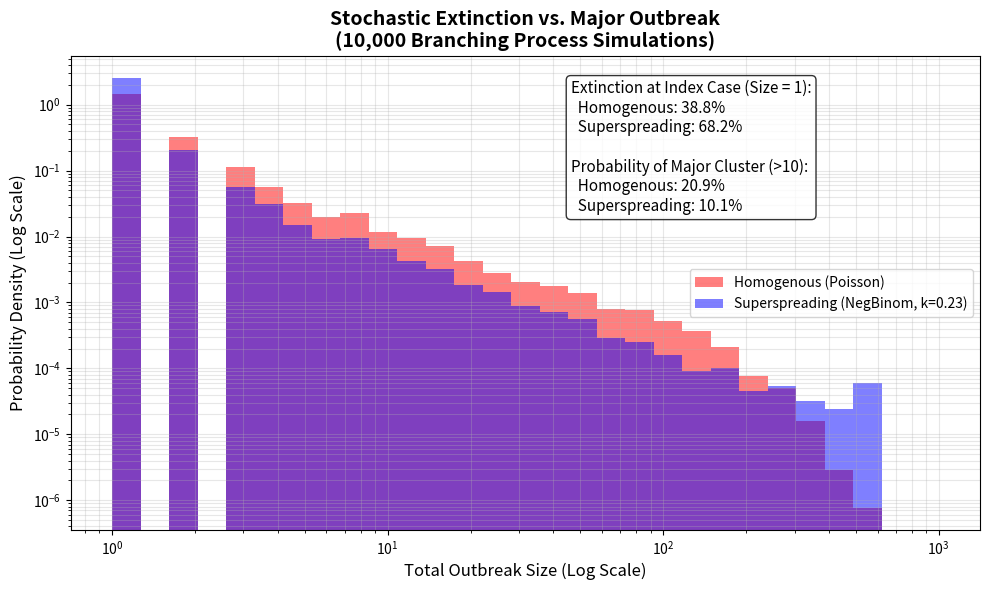

The script that saved this image: (Note: this script raises an exception after producing the figure.)
import numpy as np
import matplotlib.pyplot as plt
import scipy.stats as stats
import os
import time

def simulate_outbreak(R0, k=None, max_generations=20, max_cases=500):
    """
    Simulate a branching process outbreak.
    If k is None, use Poisson. Otherwise use Negative Binomial.
    Returns total outbreak size.
    """
    current_cases = 1
    total_cases = 1
    
    for gen in range(max_generations):
        if current_cases == 0:
            break
            
        if k is None:
            # Poisson
            next_gen_cases = np.sum(np.random.poisson(R0, current_cases))
        else:
            # Negative Binomial
            p = k / (k + R0)
            next_gen_cases = np.sum(np.random.negative_binomial(k, p, current_cases))
            
        current_cases = next_gen_cases
        total_cases += current_cases
        
        if total_cases >= max_cases:
            return max_cases # Cap to avoid infinite loops if R0 > 1
            
    return total_cases

def main():
    R0 = 0.96
    k = 0.23
    num_sims = 10000
    
    nb_sizes = []
    poisson_sizes = []
    
    np.random.seed(42)
    
    for _ in range(num_sims):
        nb_sizes.append(simulate_outbreak(R0, k=k))
        poisson_sizes.append(simulate_outbreak(R0, k=None))
        
    nb_sizes = np.array(nb_sizes)
    poisson_sizes = np.array(poisson_sizes)
    
    # Calculate probabilities
    # 1. Extinction at index case (total size = 1)
    nb_ext_index = np.mean(nb_sizes == 1) * 100
    p_ext_index = np.mean(poisson_sizes == 1) * 100
    
    # 2. Major outbreak (>10 cases)
    nb_major = np.mean(nb_sizes > 10) * 100
    p_major = np.mean(poisson_sizes > 10) * 100
    
    # Plotting
    plt.figure(figsize=(10, 6))
    
    bins = np.logspace(0, 3, 30)
    plt.hist(poisson_sizes, bins=bins, alpha=0.5, label='Homogenous (Poisson)', color='red', density=True)
    plt.hist(nb_sizes, bins=bins, alpha=0.5, label=f'Superspreading (NegBinom, k={k})', color='blue', density=True)
    
    plt.xscale('log')
    plt.yscale('log')
    
    plt.title('Stochastic Extinction vs. Major Outbreak\n(10,000 Branching Process Simulations)', fontsize=14, fontweight='bold')
    plt.xlabel('Total Outbreak Size (Log Scale)', fontsize=12)
    plt.ylabel('Probability Density (Log Scale)', fontsize=12)
    
    textstr = '\n'.join((
        r'Extinction at Index Case (Size = 1):',
        rf'  Homogenous: {p_ext_index:.1f}%',
        rf'  Superspreading: {nb_ext_index:.1f}%',
        r'',
        r'Probability of Major Cluster (>10):',
        rf'  Homogenous: {p_major:.1f}%',
        rf'  Superspreading: {nb_major:.1f}%'))
        
    plt.text(0.55, 0.95, textstr, transform=plt.gca().transAxes, fontsize=11,
            verticalalignment='top', bbox=dict(boxstyle='round', facecolor='white', alpha=0.8))
            
    plt.legend(loc='center right')
    plt.grid(True, alpha=0.3, which='both')
    plt.tight_layout()
    
    artifacts_dir = "/Users/jasonandrews/.gemini/antigravity/brain/26e83a96-4a63-4226-94fe-627b326b4048/artifacts"
    timestamp = int(time.time())
    plot_path = os.path.join(artifacts_dir, f"appendix_stochastic_extinction_{timestamp}.png")
    plt.savefig(plot_path, dpi=300)
    plt.close()
    print(f"Saved stochastic extinction simulation to {plot_path}")

if __name__ == "__main__":
    main()
